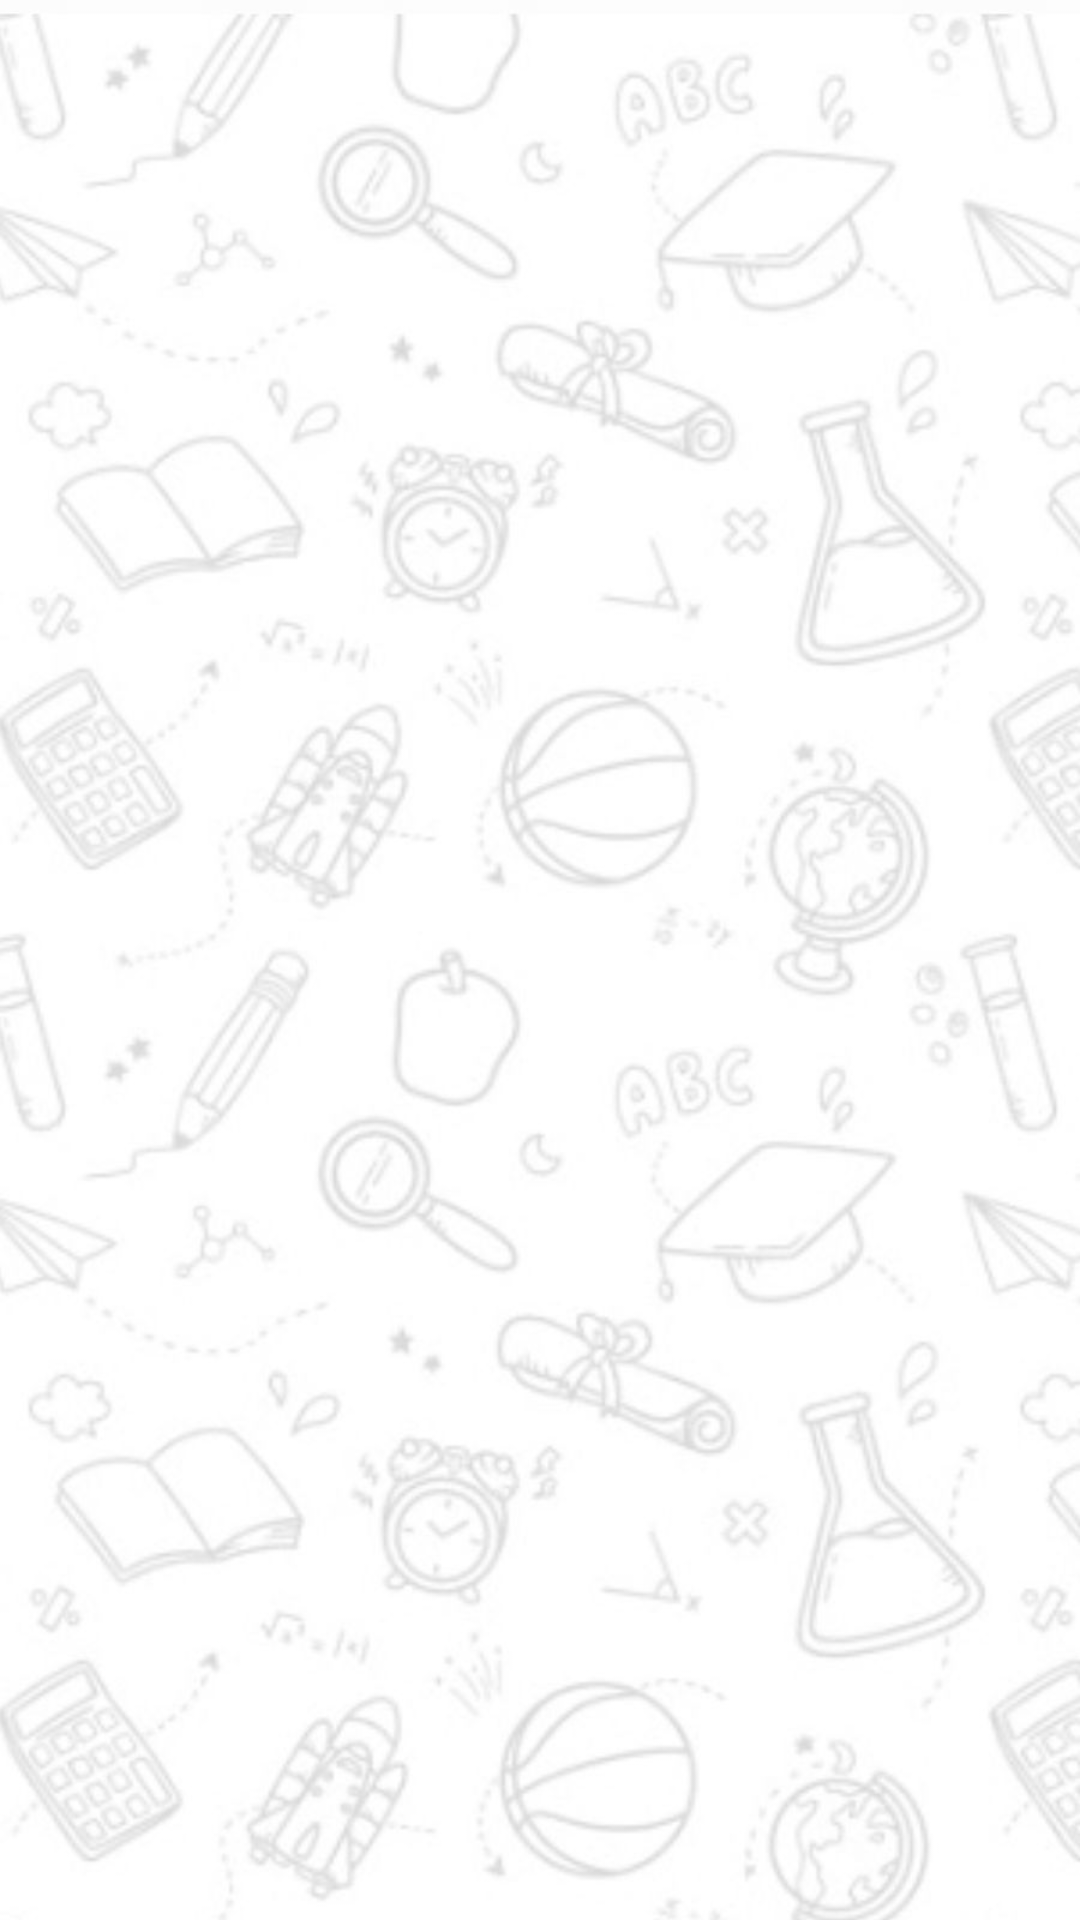

Reconstruct the res/layout file that produces this screen, plus the resources it refers to.
<!-- AndroidManifest.xml: application theme Theme.Login -->
<!-- res/layout/activity_answer_paper_rechecking.xml -->
<?xml version="1.0" encoding="utf-8"?>
<LinearLayout xmlns:android="http://schemas.android.com/apk/res/android"
    android:layout_width="match_parent"
    android:layout_height="match_parent"
    android:orientation="vertical"
    android:padding="16dp"
    android:background="@drawable/background">

    <ListView
        android:id="@+id/lvNotifications"
        android:layout_width="match_parent"
        android:layout_height="wrap_content"
        android:divider="@android:color/darker_gray"
        android:dividerHeight="1dp" />

    <TextView
        android:id="@+id/tvEmptyNotifications"
        android:layout_width="match_parent"
        android:layout_height="wrap_content"
        android:text="No notifications available"
        android:textSize="18sp"
        android:textStyle="bold"
        android:gravity="center"
        android:padding="16dp"
        android:visibility="gone"/> 
</LinearLayout>
<!-- resources referenced by this layout -->
<resources>
  <!-- drawable background: jpeg bitmap (drawable, 68008 bytes) -->
  <style name="Theme.Login" parent="Theme.MaterialComponents.DayNight.DarkActionBar">
          
          <item name="colorPrimary">@color/buttonColor</item>
  
          
          <item name="colorPrimaryVariant">#a10f1a</item>
  
          
          <item name="colorOnPrimary">@color/white</item>
  
          
          <item name="colorSecondary">@color/buttonColor</item>
  
          
          <item name="colorOnSecondary">@color/black</item>
  
          
          <item name="android:statusBarColor" tools:targetApi="l">?attr/colorPrimaryVariant</item>
      </style>
  <color name="buttonColor">#bc1723</color>
  <color name="white">#FFFFFF</color>
  <color name="black">#000000</color>
</resources>
